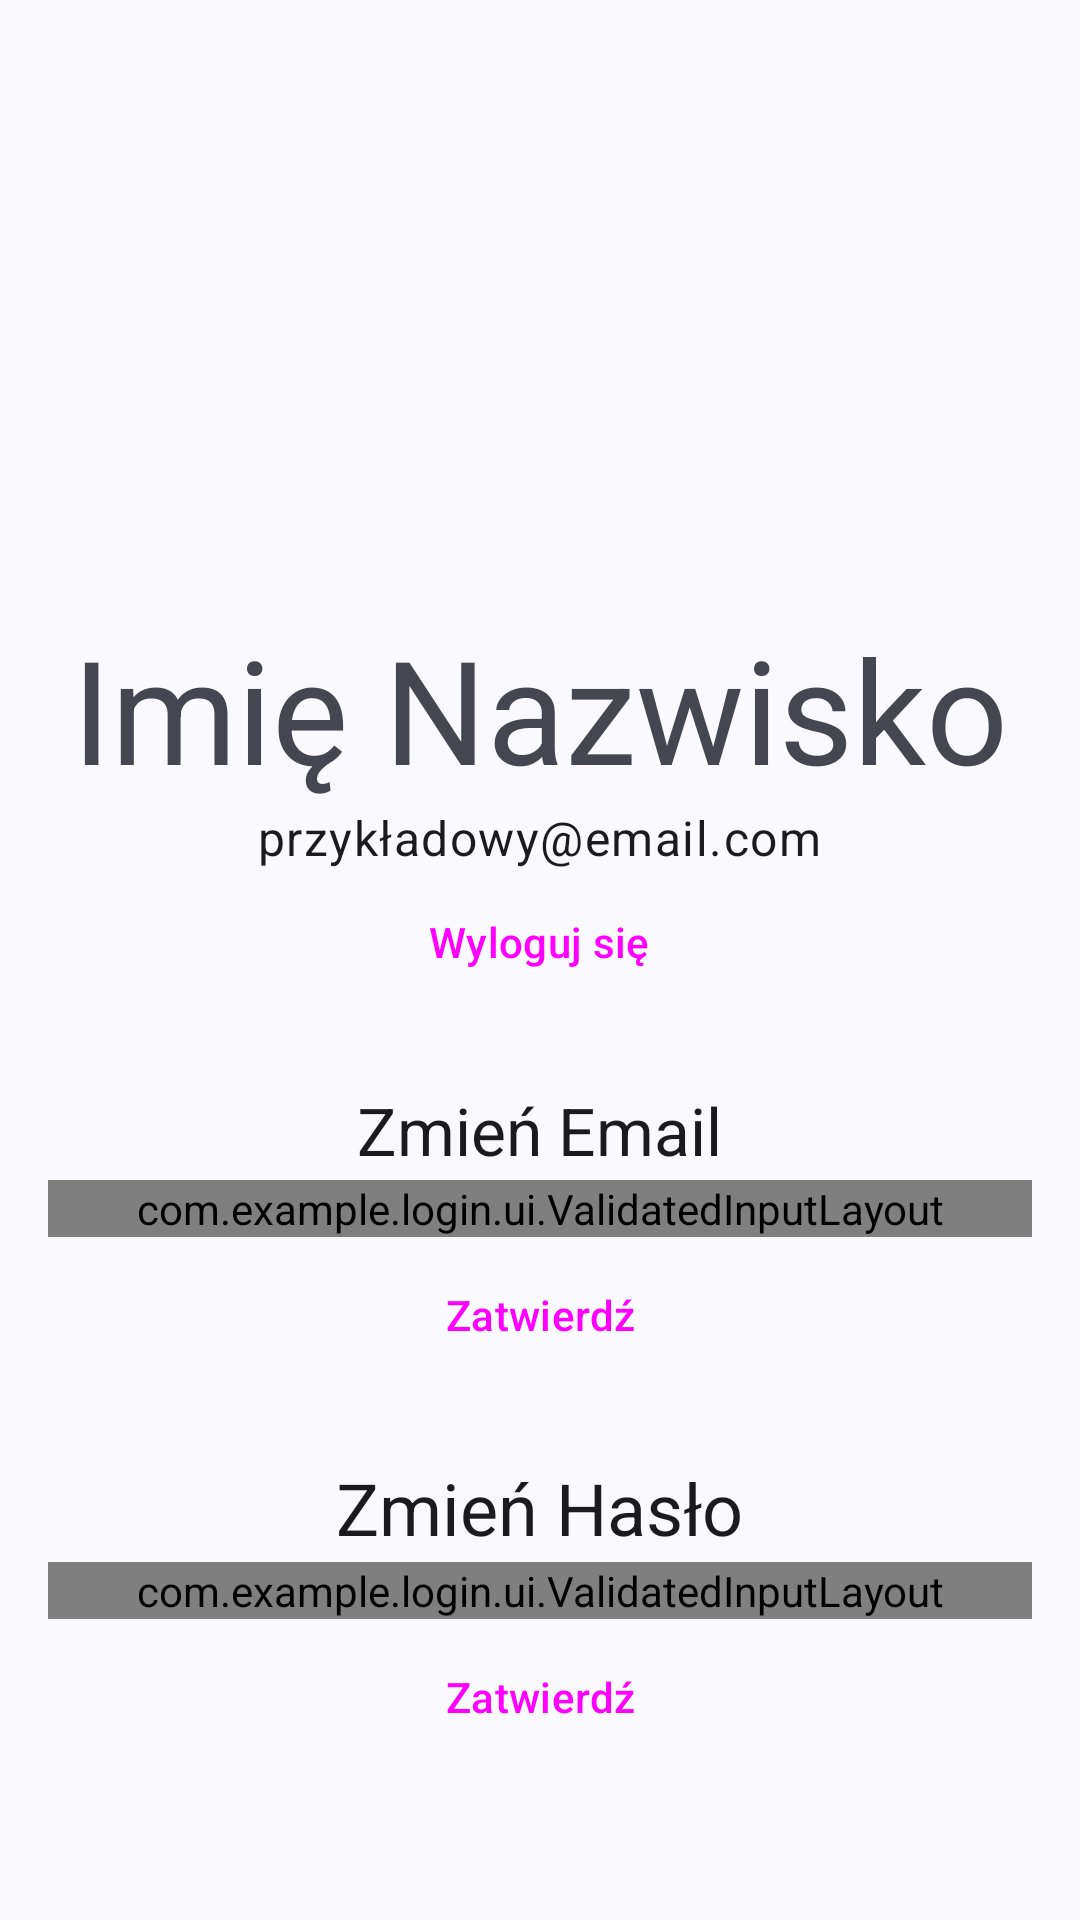

This screen was rendered from an Android layout file. Write that file and the resources it references.
<!-- AndroidManifest.xml: application theme Theme.Login -->
<!-- res/layout/fragment_main_settings.xml -->
<?xml version="1.0" encoding="utf-8"?>
<ScrollView tools:context=".MainSettings"
    xmlns:android="http://schemas.android.com/apk/res/android"
    xmlns:tools="http://schemas.android.com/tools"
    xmlns:app="http://schemas.android.com/apk/res-auto"
    android:layout_width="match_parent"
    android:layout_height="match_parent">

    <LinearLayout
        android:layout_width="match_parent"
        android:layout_height="wrap_content"
        android:gravity="center_horizontal"
        android:paddingTop="48dp"
        android:orientation="vertical">

        <com.google.android.material.imageview.ShapeableImageView
            android:id="@+id/image"
            android:layout_width="128dp"
            android:layout_height="128dp"
            android:layout_marginBottom="28dp"
            android:src="@drawable/default_pfp"
            app:shapeAppearanceOverlay="@style/roundedImageViewRounded"
            tools:ignore="ImageContrastCheck" />

        <TextView android:id="@+id/name"
            android:textAppearance="?attr/textAppearanceHeadline3"
            android:layout_width="wrap_content"
            android:layout_height="wrap_content"
            android:text="@string/login_item_def_name"/>

        <TextView android:id="@+id/email"
            android:textAppearance="?attr/textAppearanceBody1"
            android:layout_width="wrap_content"
            android:layout_height="wrap_content"
            android:text="@string/login_item_def_email"/>

        <Button
            style="@style/Widget.Material3.Button.TextButton"
            android:id="@+id/logout"
            android:layout_width="wrap_content"
            android:layout_height="wrap_content"
            android:text="@string/logoutButton"
            />

        <TextView android:layout_marginTop="24dp"
            android:textAppearance="?attr/textAppearanceTitleLarge"
            android:layout_width="wrap_content"
            android:layout_height="wrap_content"
            android:text="@string/settingsChangeEmail"/>

        <com.example.login.ui.ValidatedInputLayout
            android:id="@+id/changeEmail"
            app:validator="email"
            android:layout_width="match_parent"
            android:layout_height="wrap_content"
            android:layout_marginHorizontal="16dp"
            android:layout_marginVertical="2dp"
            android:hint="@string/formEmail"
            app:errorEnabled="true">

            <com.google.android.material.textfield.TextInputEditText
                android:layout_width="match_parent"
                android:layout_height="wrap_content"/>
        </com.example.login.ui.ValidatedInputLayout>
        <Button android:id="@+id/emailConfirm"
            style="@style/Widget.Material3.Button.ElevatedButton"
            android:layout_width="wrap_content"
            android:layout_height="wrap_content"
            android:text="@string/confirm" />

        <TextView android:layout_marginTop="24dp"
            android:textAppearance="?attr/textAppearanceHeadline5"
            android:layout_width="wrap_content"
            android:layout_height="wrap_content"
            android:text="@string/settingsChangePass"/>

        <com.example.login.ui.ValidatedInputLayout
            android:id="@+id/currentPass"
            app:validator="pass"
            android:layout_width="match_parent"
            android:layout_height="wrap_content"
            android:layout_marginHorizontal="16dp"
            android:layout_marginVertical="2dp"
            android:hint="@string/formPass"
            app:errorEnabled="true">

            <com.google.android.material.textfield.TextInputEditText
                android:layout_width="match_parent"
                android:layout_height="wrap_content"/>
        </com.example.login.ui.ValidatedInputLayout>
        <Button android:id="@+id/passConfirm"
            style="@style/Widget.Material3.Button.ElevatedButton"
            android:layout_width="wrap_content"
            android:layout_height="wrap_content"
            android:text="@string/confirm" />
    </LinearLayout>
</ScrollView>
<!-- resources referenced by this layout -->
<resources>
  <string name="confirm">Zatwierdź</string>
  <string name="formEmail">email</string>
  <string name="formPass">hasło</string>
  <string name="login_item_def_email">przykładowy@email.com</string>
  <string name="login_item_def_name">Imię Nazwisko</string>
  <string name="logoutButton">Wyloguj się</string>
  <string name="settingsChangeEmail">Zmień Email</string>
  <string name="settingsChangePass">Zmień Hasło</string>
  <style name="roundedImageViewRounded">
          <item name="cornerFamily">rounded</item>
          <item name="cornerSize">50%</item>
      </style>
  <style name="Theme.Login" parent="Base.Theme.Login" />
  <style name="Base.Theme.Login" parent="Theme.Material3.DynamicColors.DayNight">
  
      </style>
</resources>
